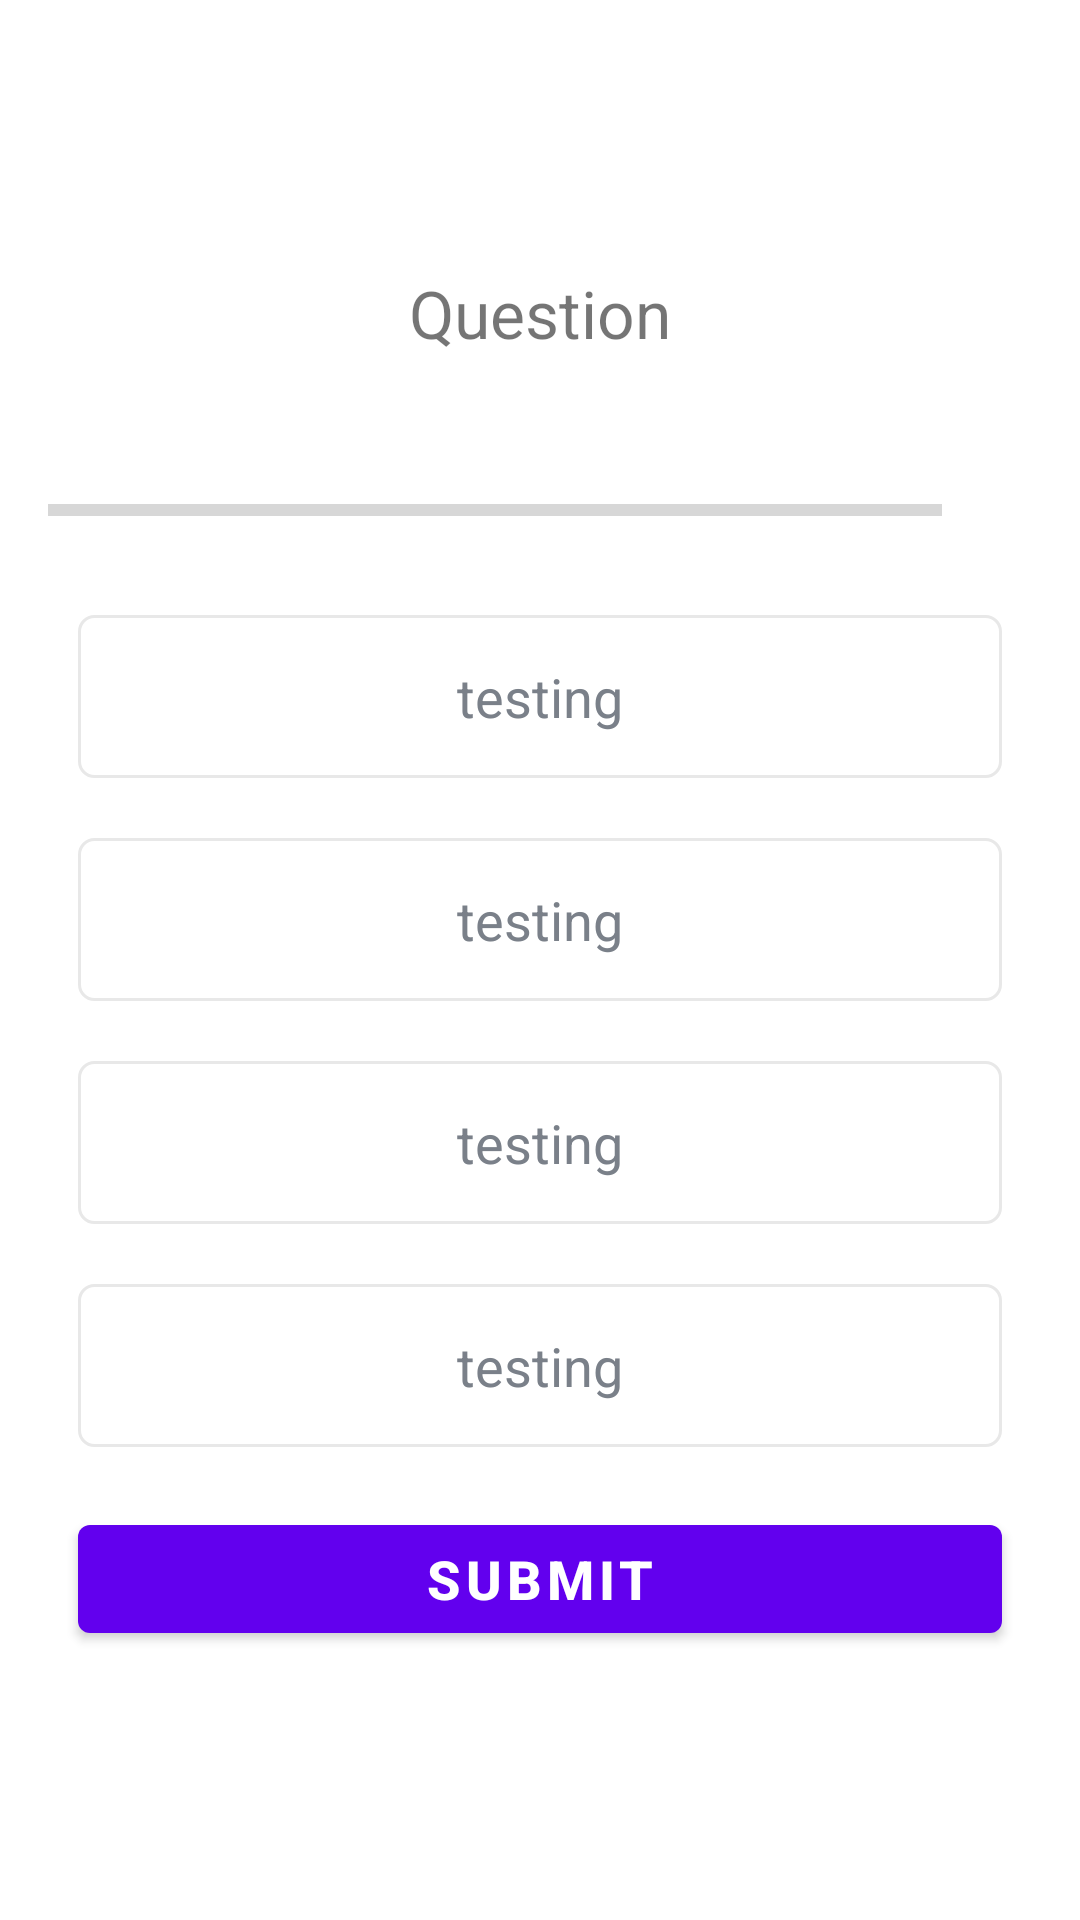

Produce the Android XML layout that renders to this screen, including the resource entries it uses.
<!-- AndroidManifest.xml: activity theme Theme.QuizApp -->
<!-- res/layout/activity_quiz_questions.xml -->
<?xml version="1.0" encoding="utf-8"?>
<ScrollView xmlns:android="http://schemas.android.com/apk/res/android"
    xmlns:app="http://schemas.android.com/apk/res-auto"
    xmlns:tools="http://schemas.android.com/tools"
    android:layout_width="match_parent"
    android:layout_height="match_parent"
    android:fillViewport="true"
    tools:context=".QuizQuestionsActivity">

    <LinearLayout
        android:layout_width="match_parent"
        android:layout_height="wrap_content"
        android:orientation="vertical"
        android:padding="16dp"
        android:gravity="center">

        <TextView
            android:id="@+id/tvQuestion"
            android:layout_width="match_parent"
            android:layout_height="wrap_content"
            android:layout_margin="10dp"
            android:gravity="center"
            android:textSize="22sp"
            android:text="Question"/>

        <LinearLayout
            android:layout_width="match_parent"
            android:layout_height="wrap_content"
            android:layout_marginTop="16dp"
            android:gravity="center_vertical"
            android:orientation="horizontal"
            >
            <ProgressBar
                android:id="@+id/progressBar"
                style="?android:attr/progressBarStyleHorizontal"
                android:layout_width="0dp"
                android:layout_height="wrap_content"
                android:layout_weight="1"
                android:max="10"
                android:minHeight="50dp"
                android:progress="0"
                android:indeterminate="false"
                />
            <TextView
                android:id="@+id/tvProgress"
                android:layout_width="wrap_content"
                android:layout_height="wrap_content"
                android:layout_gravity="center"
                android:padding="15dp"
                android:textSize="14sp"/>


        </LinearLayout>
    <TextView
        android:id="@+id/optionOne"
        android:layout_width="match_parent"
        android:layout_height="wrap_content"
        android:layout_margin="10dp"
        android:background="@drawable/default_options_border_bg"
        android:gravity="center"
        android:padding="15dp"
        android:textColor="#7a8089"
        android:textSize="18sp"
        android:text="testing"
    />

    <TextView
        android:id="@+id/optionTwo"
        android:layout_width="match_parent"
        android:layout_height="wrap_content"
        android:layout_margin="10dp"
        android:background="@drawable/default_options_border_bg"
        android:gravity="center"
        android:padding="15dp"
        android:textColor="#7a8089"
        android:textSize="18sp"
        android:text="testing"
        />

    <TextView
        android:id="@+id/optionThree"
        android:layout_width="match_parent"
        android:layout_height="wrap_content"
        android:layout_margin="10dp"
        android:background="@drawable/default_options_border_bg"
        android:gravity="center"
        android:padding="15dp"
        android:textColor="#7a8089"
        android:textSize="18sp"
        android:text="testing"
        />

    <TextView
        android:id="@+id/optionFour"
        android:layout_width="match_parent"
        android:layout_height="wrap_content"
        android:layout_margin="10dp"
        android:background="@drawable/default_options_border_bg"
        android:gravity="center"
        android:padding="15dp"
        android:textColor="#7a8089"
        android:textSize="18sp"
        android:text="testing"
        />

    <Button
        android:id="@+id/submit"
        android:layout_width="match_parent"
        android:layout_height="wrap_content"
        android:layout_margin="10dp"
        android:text="Submit"
        android:textStyle="bold"
        android:textSize="18sp"
        />

    </LinearLayout>



</ScrollView>
<!-- resources referenced by this layout -->
<resources>
  <!-- drawable default_options_border_bg (drawable) -->
  <?xml version="1.0" encoding="utf-8"?>
  <shape xmlns:android="http://schemas.android.com/apk/res/android"
      android:shape="rectangle">
  
  
      <stroke
          android:width="1dp"
          android:color="#E8E8E8"/>
      <solid android:color="@color/white"/>
      <corners android:radius="5dp"/>
  
  
  </shape>
  <style name="Theme.QuizApp" parent="Theme.MaterialComponents.DayNight.DarkActionBar">
          
          <item name="colorPrimary">@color/purple_500</item>
          <item name="colorPrimaryVariant">@color/purple_700</item>
          <item name="colorOnPrimary">@color/white</item>
          
          <item name="colorSecondary">@color/teal_200</item>
          <item name="colorSecondaryVariant">@color/teal_700</item>
          <item name="colorOnSecondary">@color/black</item>
          
          <item name="android:statusBarColor" tools:targetApi="l">?attr/colorPrimaryVariant</item>
          
      </style>
  <!-- not gathered from this repository: default colours our renderer supplied (Android Studio template values) -->
  <color name="purple_500">#FF6200EE</color>
  <color name="purple_700">#FF3700B3</color>
  <color name="teal_200">#FF03DAC5</color>
  <color name="teal_700">#FF018786</color>
  <color name="black">#FF000000</color>
  <color name="white">#FFFFFFFF</color>
</resources>
